Run: headless pygame with SDL's dummy video driver; simulated clock (each Clock.tick advances the game by its frame time, no real sleeping); random seed 0; keys injected as events and as key.get_pressed() state; no mouse input.
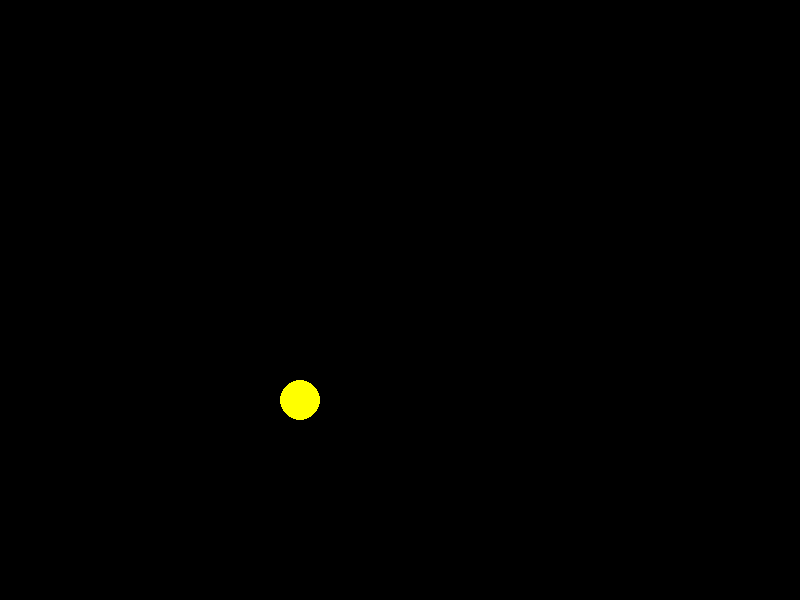
Frame 1 of 4 · flips 1–60 · no input
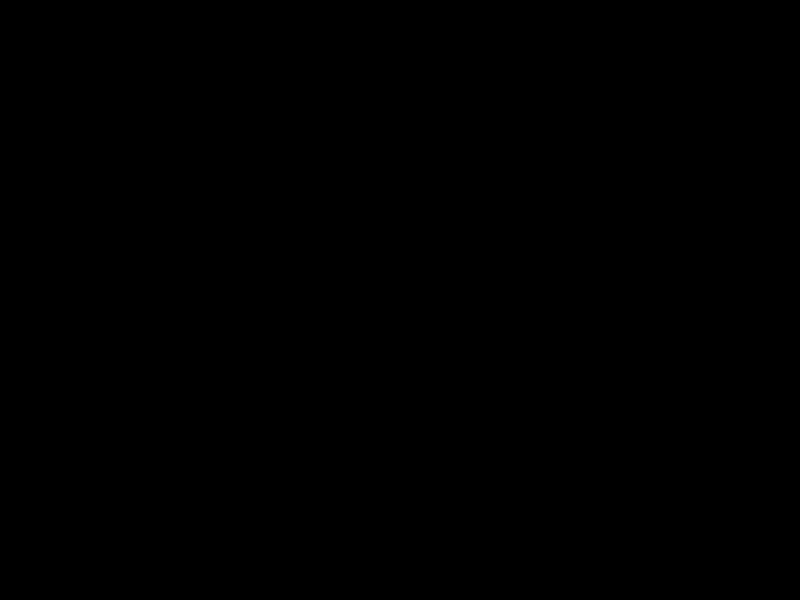
Frame 2 of 4 · flips 61–180 · tapped SPACE, RETURN · held RIGHT (→), D
Frame 3 of 4 · flips 181–300 · held DOWN (↓), S · screen unchanged from frame 2, image omitted
Frame 4 of 4 · flips 301–420 · held LEFT (←), A, UP (↑), W · screen same as frame 1, image omitted

The pygame program that drew these frames:

import pygame
import sys

pygame.init()

screen = pygame.display.set_mode((800, 600))
pygame.display.set_caption("4 Direction Movement")
clock = pygame.time.Clock()

speed = 5
x_cord = 300
y_cord = 400

running = True
while running:
    for event in pygame.event.get():
        if event.type == pygame.QUIT:
            running = False

    key = pygame.key.get_pressed()

    if key[pygame.K_LEFT]:
        x_cord -= speed
    if key[pygame.K_RIGHT]:
        x_cord += speed
    if key[pygame.K_UP]:
        y_cord -= speed
    if key[pygame.K_DOWN]:
        y_cord += speed

    screen.fill((0, 0, 0))  # black background
    pygame.draw.circle(screen, (255, 255, 0), (x_cord, y_cord), 20)  # yellow shape

    pygame.display.flip()
    clock.tick(60)

pygame.quit()
sys.exit()
